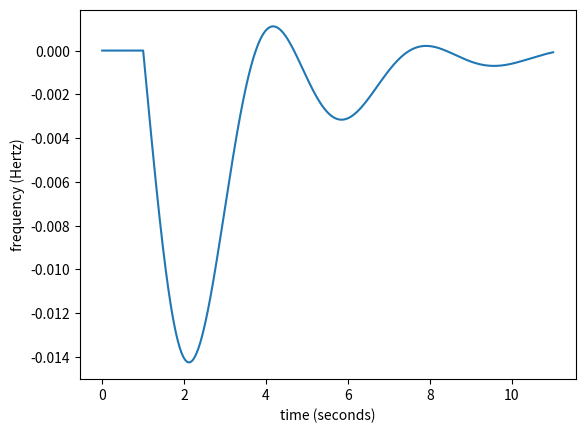

Source code (Python):
#Import libraries required for modelling
import numpy as np
from scipy import integrate
import matplotlib.pyplot as plt


# Setting up step function for power change
# Note that for the purposes of DRL this could be any signal
def del_p_L_func(t):
    if (t < 1):
        del_p_L = 0.00
    else:
        del_p_L = 0.2
    return del_p_L


# Setting up first order model for power system
def int_power_system_sim(x_sys, t, control_sig, K_sg=1, T_sg=0.2,
                         K_t=1, T_t=0.5, K_gl=1, T_gl=10):
    #print(control_sig)
    x_3_dot = (K_sg/T_sg)*control_sig - (1/T_sg)*x_sys[0]
    x_4_dot = (K_t/T_t)*x_sys[0] - (1/T_t)*x_sys[1]
    x_5_dot = (K_gl/T_gl)*x_sys[1] - (K_gl/T_gl)*del_p_L_func(t) - (0.8/T_gl)*x_sys[2]
    return x_3_dot, x_4_dot, x_5_dot


# Setting up first order model for controller
def int_control_system_sim(x_control, t, x_frequency, R=1/20, K_i=-7):
    x_2_dot = K_i*x_frequency
    return x_2_dot



def main():
    # Set model constants
    K_sg = 1
    T_sg = 0.2
    R = 1/20
    K_i = -7
    K_t = 1
    T_t = 0.5
    K_gl = 1
    T_gl = 10

    # Set timesteps for sinulation to integrate over
    delta_t = 0.01 # time step size (seconds)
    t_max = 11 # max sim time (seconds)

    # Set variable initial conditions
    x_2_0 = 0.0 # x_control[0]  (system control signal)
    x_3_0 = 0.0 # x_sys[0]
    x_4_0 = 0.0 # x_sys[1]
    x_5_0 = 0.0 # x_sys[2]      (system frequency)

    x_sys = (x_3_0, x_4_0, x_5_0)       # initialise system
    x_2 = x_2_0                         # initialise integral control input
    x_control = x_2_0 - (1/R)*x_5_0     # initialise controller signal

    # initialise empty list to store simulation output
    out_s = [x_5_0]     # frequency output
    out_c = [x_2_0]    # controller output

    # initialise the time
    t = 0
    time = [t]

    while t < t_max:

        # step forward in time
        t_step = t + delta_t

        ##############################################################
        # step the system simulation forward in time
        # arguement tuple
        arg_sys = (x_control, K_sg, T_sg, K_t, T_t, K_gl, T_gl)
        #print(arg_sys)
        x_sys_vals = integrate.odeint(int_power_system_sim,         # ode system
                                      x_sys,                        # initial cond
                                      np.array([t, t_step]),        # time step
                                      args=arg_sys)                 # model args
        ##############################################################

        ##############################################################
        # step the control simulation forward in time
        arg_control = (x_sys[2], R, K_i)
        x_control_vals = integrate.odeint(int_control_system_sim,   # ode system
                                          x_2,                      # initial cond
                                          np.array([t, t_step]),    # time step
                                          args=arg_control)         # model args
        ##############################################################

        x_3 = x_sys_vals[1, 0] # x_sys[0]
        x_4 = x_sys_vals[1, 1] # x_sys[1]
        x_5 = x_sys_vals[1, 2] # x_sys[2] (system frequency)

        # create new x_sys
        x_sys = (x_3, x_4, x_5)

        # save the new init values
        x_2 = x_control_vals[1, 0] # x_init[0]

        # create new x_control
        x_control = x_2 - (1/R)*x_5

        # save the output
        out_s.append(x_5)
        out_c.append(x_2)

        # set t to the next time step
        t = t_step
        time.append(t)
        #print("Time: {}\t\tValue: {}".format(t,x_5))

    # plot the output
    ''' Plot frequency and control effort
    plt.subplot(121)
    plt.plot(time, out_s)
    plt.xlabel('time (seconds)')
    plt.ylabel('frequency (Hertz)')

    plt.subplot(122)
    plt.plot(time, out_c)
    plt.xlabel('time (seconds)')
    '''

    plt.plot(time, out_s)
    plt.xlabel('time (seconds)')
    plt.ylabel('frequency (Hertz)')

    plt.show()


# Execute the main() function if run from the terminal
if __name__ == '__main__':
    main()